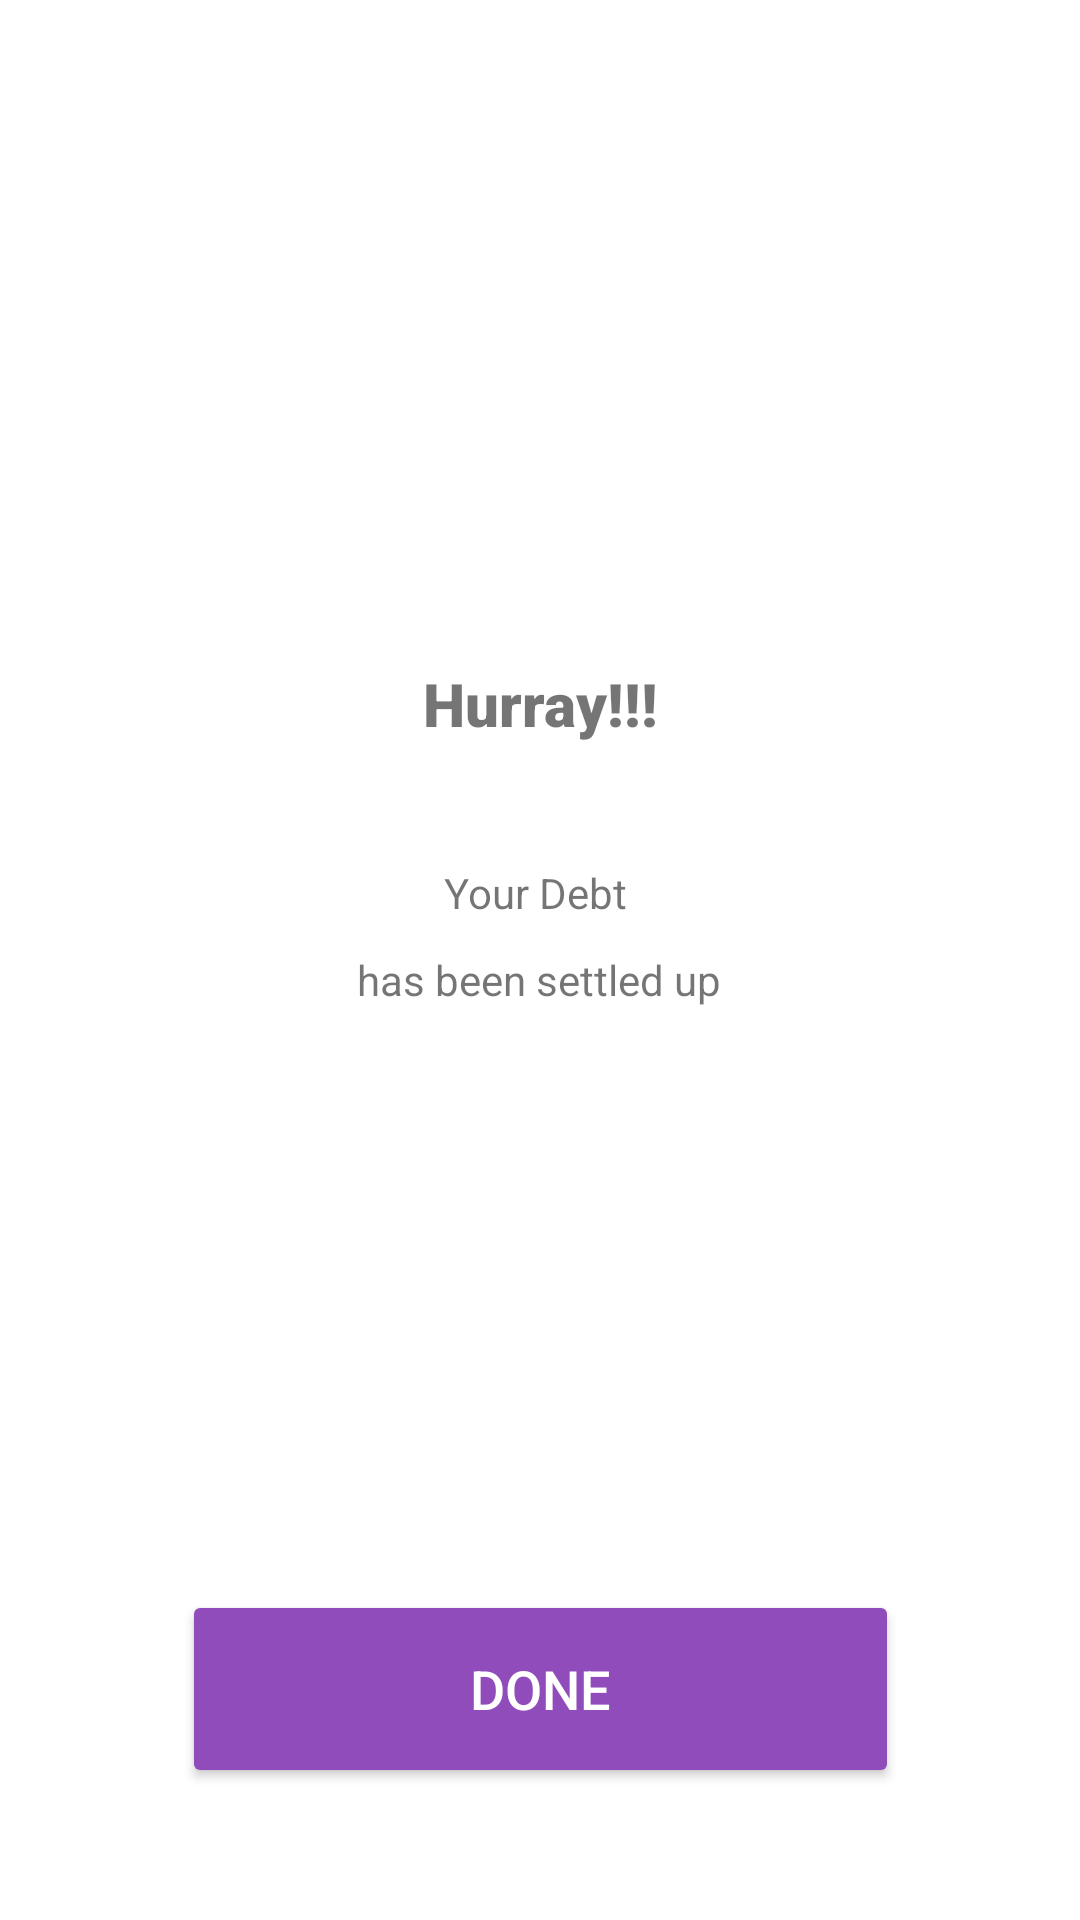

Here is an Android app screen rendered from its layout file. Give the layout XML and the strings, colors and styles it references.
<!-- AndroidManifest.xml: application theme Theme.BottomNavigationActivity -->
<!-- res/layout/friendslist_friend_settleup_confirmation.xml -->
<?xml version="1.0" encoding="utf-8"?>
<androidx.constraintlayout.widget.ConstraintLayout xmlns:android="http://schemas.android.com/apk/res/android"
    xmlns:tools="http://schemas.android.com/tools"
    android:layout_width="match_parent"
    android:layout_height="match_parent"
    xmlns:app="http://schemas.android.com/apk/res-auto"
    tools:context=".FriendsList.Friend.SettleUp.Confirmation">

    <ImageView
        android:id="@+id/imageView3"
        android:layout_width="141dp"
        android:layout_height="109dp"
        android:layout_marginTop="100dp"
        android:src="@drawable/ic_baseline_check_circle_24"
        app:layout_constraintEnd_toEndOf="parent"
        app:layout_constraintStart_toStartOf="parent"
        app:layout_constraintTop_toTopOf="parent" />

    <TextView
        android:id="@+id/textView13"
        android:layout_width="wrap_content"
        android:layout_height="wrap_content"
        android:layout_marginTop="12dp"
        android:fontFamily="sans-serif-black"
        android:text="Hurray!!!"
        android:textSize="20sp"
        app:layout_constraintEnd_toEndOf="parent"
        app:layout_constraintHorizontal_bias="0.5"
        app:layout_constraintStart_toStartOf="parent"
        app:layout_constraintTop_toBottomOf="@+id/imageView3" />

    <TextView
        android:id="@+id/textView14"
        android:layout_width="wrap_content"
        android:layout_height="wrap_content"
        android:layout_marginTop="40dp"
        android:text="Your Debt "
        app:layout_constraintEnd_toEndOf="parent"
        app:layout_constraintHorizontal_bias="0.5"
        app:layout_constraintStart_toStartOf="parent"
        app:layout_constraintTop_toBottomOf="@+id/textView13" />

    <TextView
        android:id="@+id/textView16"
        android:layout_width="wrap_content"
        android:layout_height="wrap_content"
        android:layout_marginTop="10dp"
        android:text="has been settled up"
        app:layout_constraintEnd_toEndOf="parent"
        app:layout_constraintHorizontal_bias="0.498"
        app:layout_constraintStart_toStartOf="parent"
        app:layout_constraintTop_toBottomOf="@+id/textView14" />

    <Button
        android:id="@+id/btnsuccessful"
        android:layout_width="239dp"
        android:layout_height="66dp"
        android:layout_marginBottom="44dp"
        android:backgroundTint="@color/purple"
        android:gravity="center"
        android:text="DONE"
        android:textColor="@color/white"
        android:textSize="18sp"
        app:cornerRadius="20dp"
        app:layout_constraintBottom_toBottomOf="parent"
        app:layout_constraintEnd_toEndOf="parent"
        app:layout_constraintStart_toStartOf="parent" />
</androidx.constraintlayout.widget.ConstraintLayout>
<!-- resources referenced by this layout -->
<resources>
  <color name="purple">#914CBB</color>
  <color name="white">#FFFFFFFF</color>
  <style name="Theme.BottomNavigationActivity" parent="Theme.MaterialComponents.DayNight.DarkActionBar">
          
          <item name="colorPrimary">@color/purple</item>
          <item name="colorPrimaryVariant">@color/grey</item>
          <item name="colorOnPrimary">@color/purple</item>
          
          <item name="colorSecondary">@color/purple</item>
          <item name="colorSecondaryVariant">@color/purple</item>
          <item name="colorOnSecondary">@color/black</item>
          
          <item name="android:statusBarColor" tools:targetApi="l">?attr/colorPrimaryVariant</item>
          
      </style>
  <color name="grey">#2C2B2B</color>
  <color name="black">#FF000000</color>
</resources>
